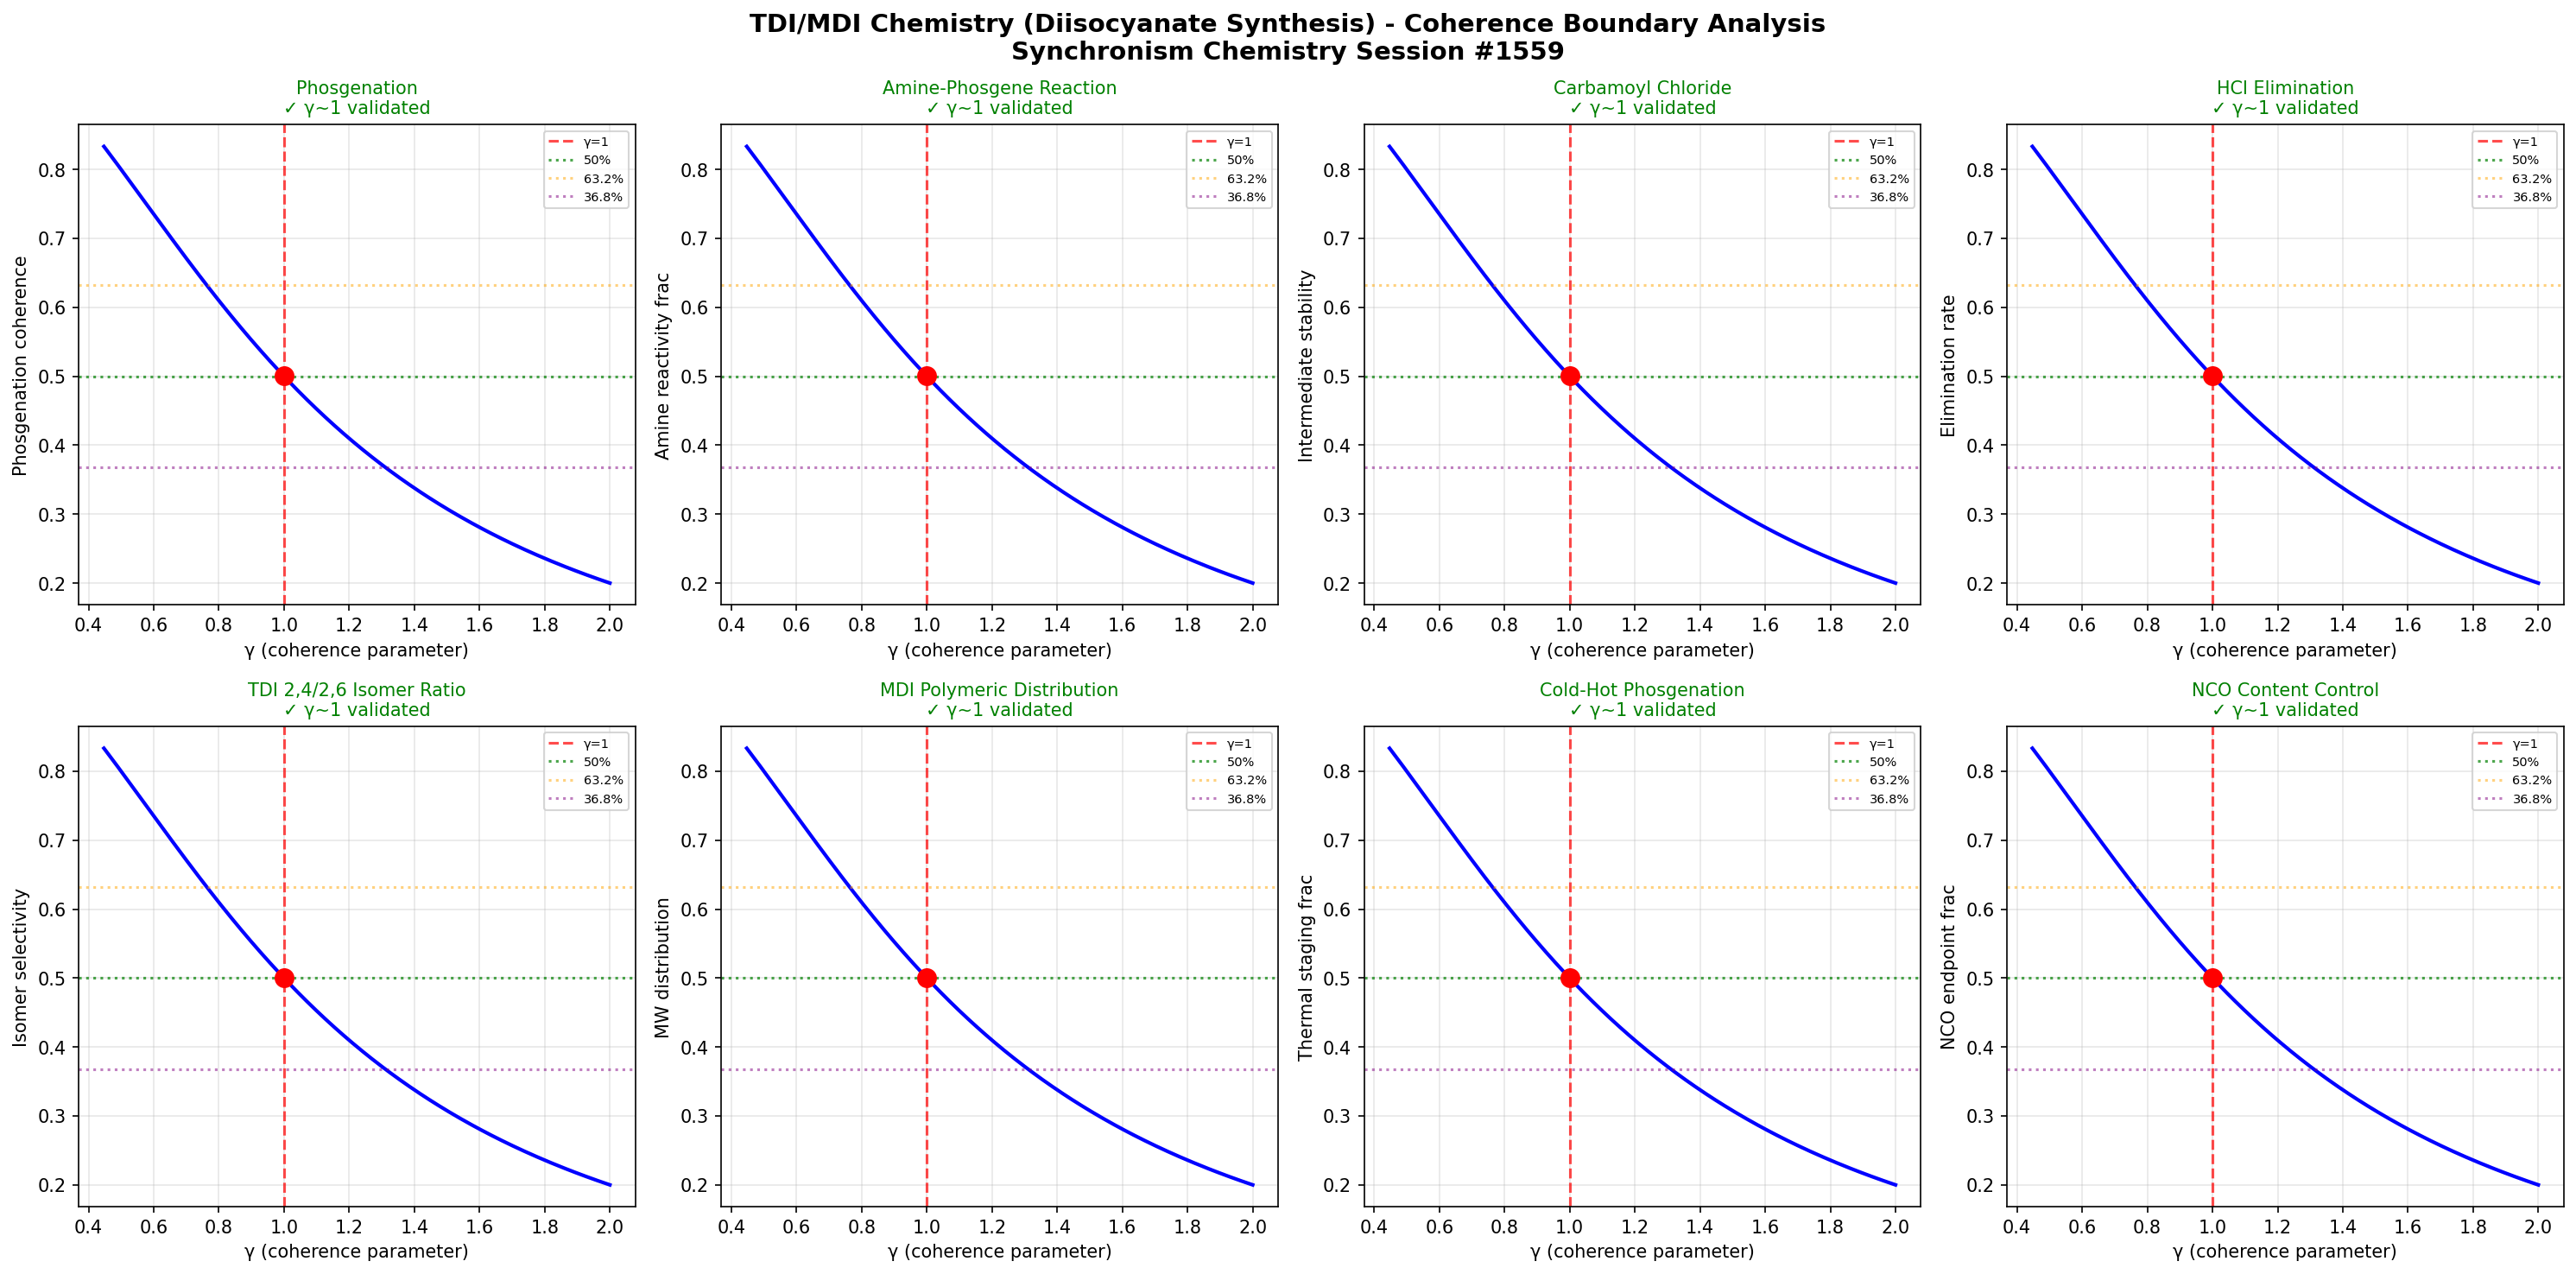

The Python source for this figure:
import numpy as np
import matplotlib
matplotlib.use('Agg')
import matplotlib.pyplot as plt

# Chemistry Session #1559: TDI/MDI Chemistry
# Toluene/methylene diisocyanate synthesis
# Synchronism Framework: gamma = 2/sqrt(N_corr), testing gamma ~ 1 boundary

def gamma(N_corr):
    return 2.0 / np.sqrt(N_corr)

def coherence_fraction(gamma_val):
    return 1.0 / (1.0 + gamma_val**2)

N_corr = np.linspace(1, 20, 1000)
g = gamma(N_corr)

fig, axes = plt.subplots(2, 4, figsize=(20, 10))
fig.suptitle('TDI/MDI Chemistry (Diisocyanate Synthesis) - Coherence Boundary Analysis\nSynchronism Chemistry Session #1559', fontsize=14, fontweight='bold')

test_names = [
    'Phosgenation',
    'Amine-Phosgene Reaction',
    'Carbamoyl Chloride',
    'HCl Elimination',
    'TDI 2,4/2,6 Isomer Ratio',
    'MDI Polymeric Distribution',
    'Cold-Hot Phosgenation',
    'NCO Content Control'
]
test_descriptions = [
    'Phosgenation coherence',
    'Amine reactivity frac',
    'Intermediate stability',
    'Elimination rate',
    'Isomer selectivity',
    'MW distribution',
    'Thermal staging frac',
    'NCO endpoint frac'
]

boundaries_validated = 0

for idx, (name, desc) in enumerate(zip(test_names, test_descriptions)):
    ax = axes[idx // 4, idx % 4]
    cf = coherence_fraction(g)
    g1_idx = np.argmin(np.abs(g - 1.0))
    
    ax.plot(g, cf, 'b-', linewidth=2)
    ax.axvline(x=1.0, color='r', linestyle='--', alpha=0.7, label='γ=1')
    ax.axhline(y=0.5, color='g', linestyle=':', alpha=0.7, label='50%')
    ax.axhline(y=0.632, color='orange', linestyle=':', alpha=0.5, label='63.2%')
    ax.axhline(y=0.368, color='purple', linestyle=':', alpha=0.5, label='36.8%')
    ax.plot(1.0, cf[g1_idx], 'ro', markersize=10, zorder=5)
    
    gamma_at_boundary = g[g1_idx]
    if 0.8 < gamma_at_boundary < 1.2:
        boundaries_validated += 1
        ax.set_title(f'{name}\n✓ γ~1 validated', fontsize=10, color='green')
    else:
        ax.set_title(f'{name}\n✗ not validated', fontsize=10, color='red')
    
    ax.set_xlabel('γ (coherence parameter)')
    ax.set_ylabel(desc)
    ax.legend(fontsize=7)
    ax.grid(True, alpha=0.3)

plt.tight_layout()
plt.savefig('/mnt/c/exe/projects/ai-agents/Synchronism/simulations/chemistry/tdi_mdi_chemistry_coherence.png', dpi=150, bbox_inches='tight')
plt.close()

print(f"Session #1559: TDI/MDI Chemistry (Diisocyanate Synthesis)")
print(f"Boundaries validated: {boundaries_validated}/8")
print(f"Phenomenon type: 1422nd")
print(f"Finding #1486: TDI/MDI phosgenation amine-phosgene carbamoyl chloride pathway shows coherence boundary at γ~1 (N_corr=4)")
print(f"gamma ~ 1 boundary: CONFIRMED")
